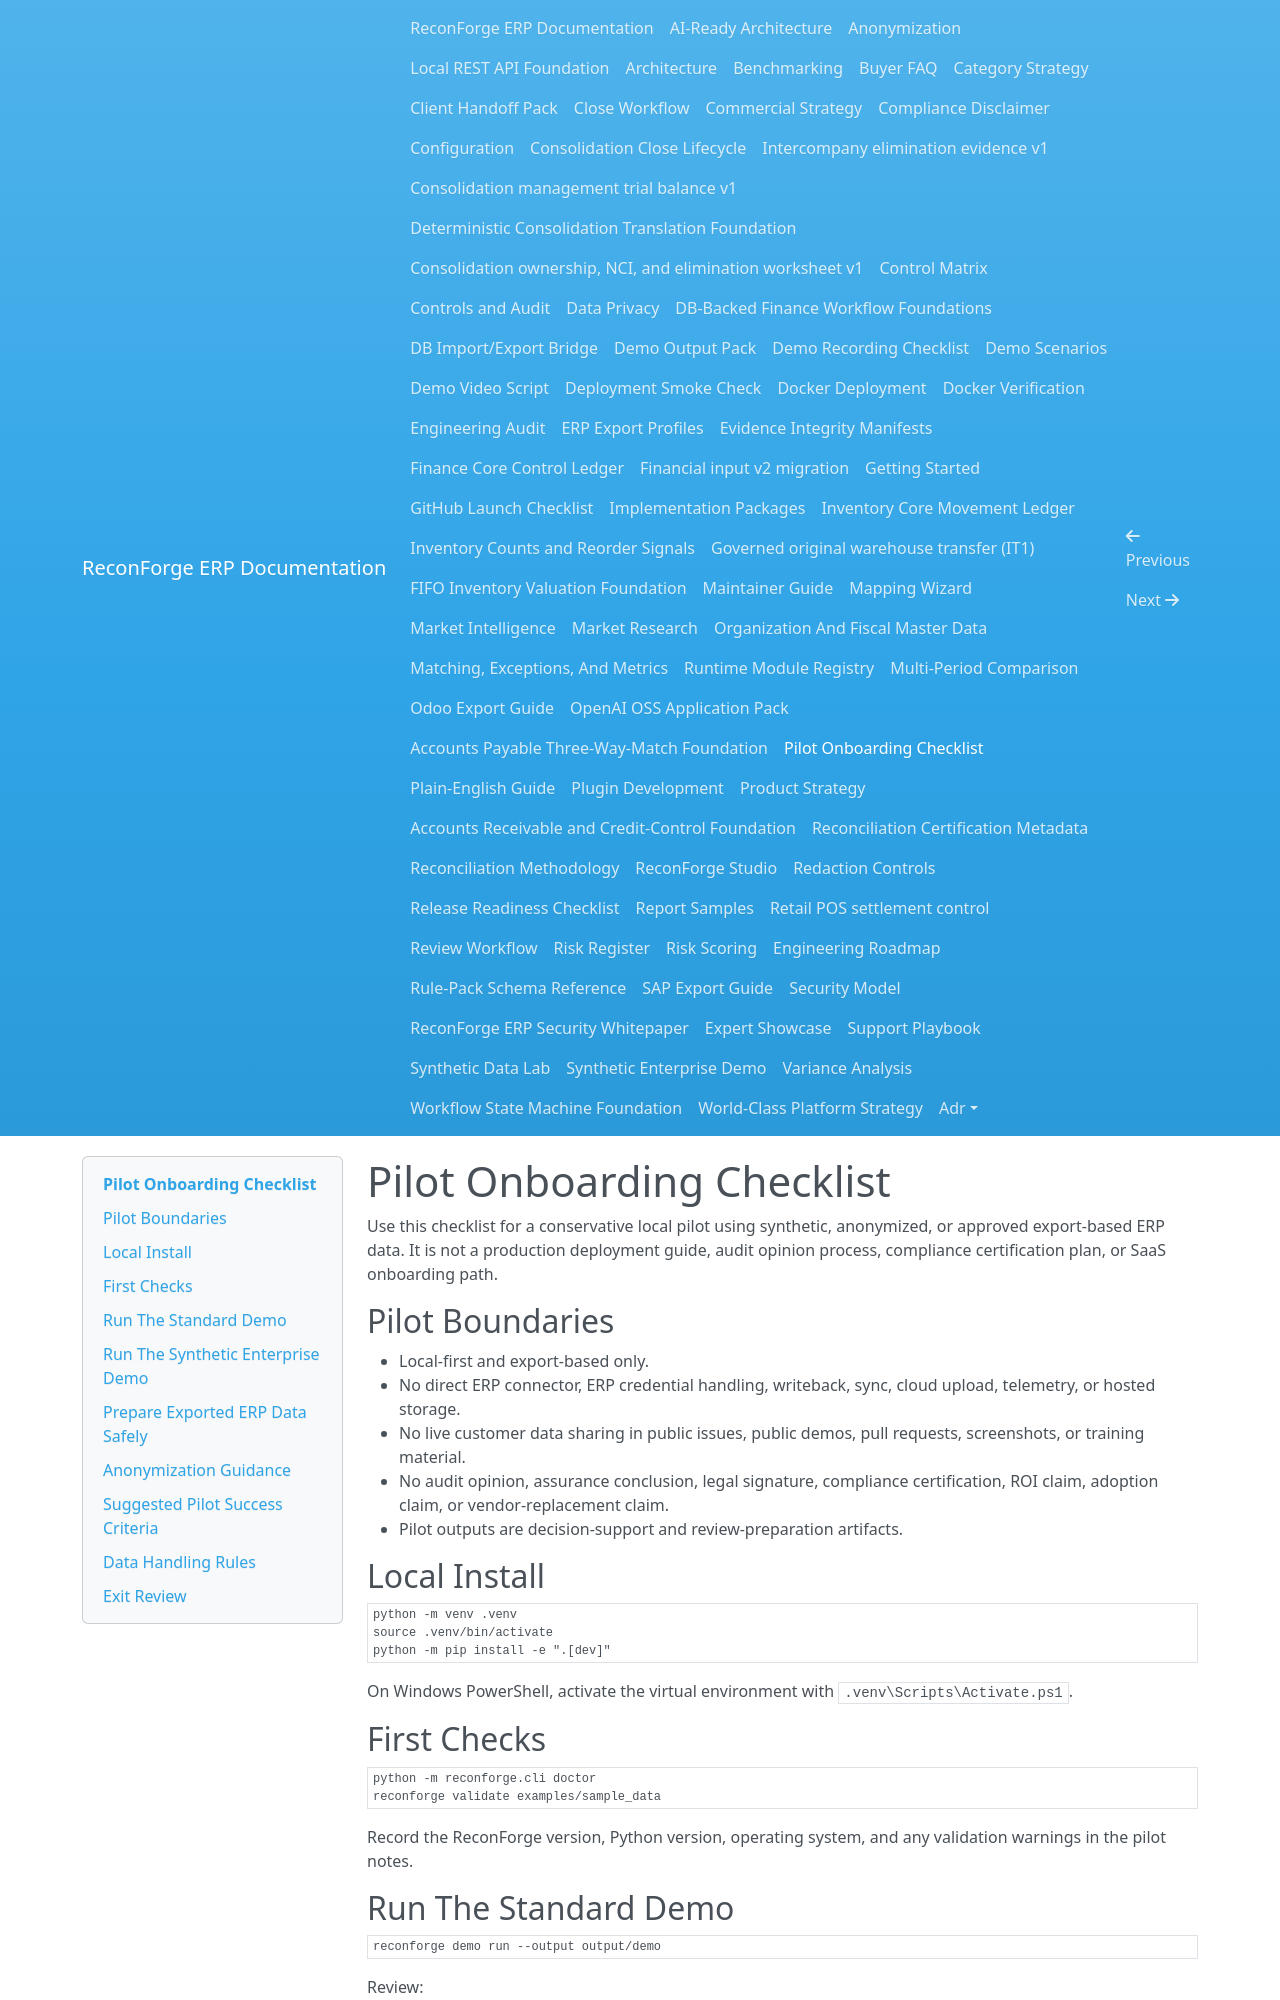

repository: amrzainmubarak/reconforge-erp · page: pilot-onboarding-checklist/index.html · generator: mkdocs

# Pilot Onboarding Checklist

Use this checklist for a conservative local pilot using synthetic, anonymized, or approved export-based ERP data. It is not a production deployment guide, audit opinion process, compliance certification plan, or SaaS onboarding path.

## Pilot Boundaries

- Local-first and export-based only.
- No direct ERP connector, ERP credential handling, writeback, sync, cloud upload, telemetry, or hosted storage.
- No live customer data sharing in public issues, public demos, pull requests, screenshots, or training material.
- No audit opinion, assurance conclusion, legal signature, compliance certification, ROI claim, adoption claim, or vendor-replacement claim.
- Pilot outputs are decision-support and review-preparation artifacts.

## Local Install

```bash
python -m venv .venv
source .venv/bin/activate
python -m pip install -e ".[dev]"
```

On Windows PowerShell, activate the virtual environment with `.venv\Scripts\Activate.ps1`.

## First Checks

```bash
python -m reconforge.cli doctor
reconforge validate examples/sample_data
```

Record the ReconForge version, Python version, operating system, and any validation warnings in the pilot notes.

## Run The Standard Demo

```bash
reconforge demo run --output output/demo
```

Review:

- `output/demo/executive_report.html`
- `output/demo/management_pack.xlsx`
- `output/demo/review_register.xlsx`
- `output/demo/evidence/index.html`
- `output/client_pack/handoff_summary.md`

## Run The Synthetic Enterprise Demo

```bash
reconforge demo enterprise --output output/enterprise_demo
reconforge demo enterprise --output output/enterprise_demo --db output/enterprise_demo/reconforge.db
```

Use this package to review DB-backed platform foundations without using live client data. Confirm that the generated manifest states that all data is synthetic.
